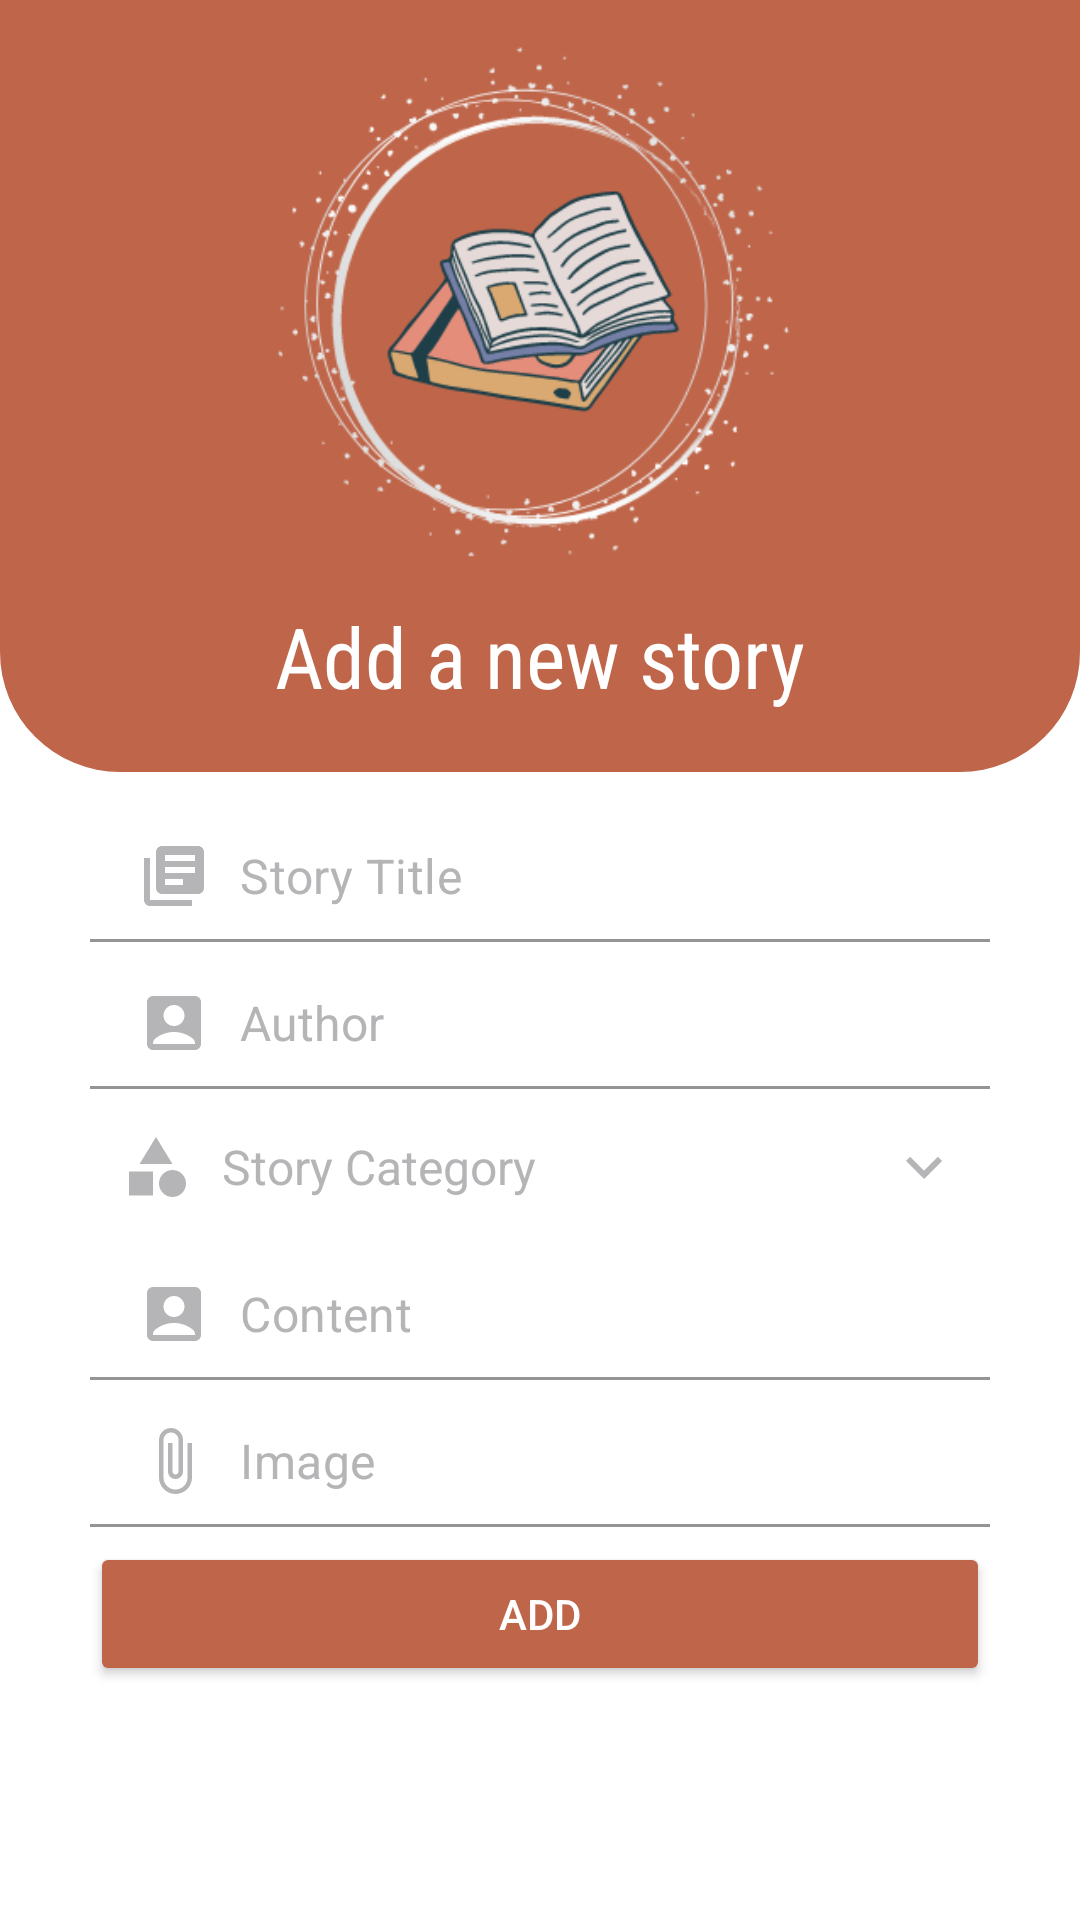

Layout XML and referenced resources for this Android screen:
<!-- AndroidManifest.xml: application theme Theme.MaterialComponents.Light.NoActionBar -->
<!-- res/layout/activity_story_add.xml -->
<?xml version="1.0" encoding="utf-8"?>
<RelativeLayout xmlns:android="http://schemas.android.com/apk/res/android"
    xmlns:app="http://schemas.android.com/apk/res-auto"
    xmlns:tools="http://schemas.android.com/tools"
    android:layout_width="match_parent"
    android:layout_height="match_parent"
    tools:context=".StoryAddActivity">


    <RelativeLayout
        android:id="@+id/toolbarRL"
        android:layout_width="match_parent"
        android:layout_height="wrap_content"
        android:background="@drawable/shape_toolbar1">

        <ImageButton
            android:id="@+id/backBtn"
            android:layout_width="wrap_content"
            android:layout_height="wrap_content"
            android:layout_margin="10dp"
            android:background="@android:color/transparent"
            android:padding="5dp"
            android:src="@drawable/ic_back_white"/>

        <ImageView
            android:id="@+id/iconIv"
            android:layout_width="200dp"
            android:layout_height="200dp"
            android:layout_centerHorizontal="true"
            android:src="@drawable/logo"/>


        <TextView
            android:layout_width="wrap_content"
            android:layout_height="wrap_content"
            android:layout_below="@+id/iconIv"
            android:layout_centerHorizontal="true"
            android:layout_marginBottom="20dp"
            android:fontFamily="sans-serif-condensed"
            android:text="Add a new story"
            android:textColor="@color/white"
            android:textSize="28sp"/>

    </RelativeLayout>
    

    <com.google.android.material.textfield.TextInputLayout
        android:id="@+id/titleTil"
        android:layout_width="match_parent"
        android:layout_height="wrap_content"
        android:layout_marginStart="30dp"
        android:layout_marginEnd="30dp"
        android:layout_marginTop="270dp"
        app:hintEnabled="false">

        <EditText
            android:id="@+id/titleEt"
            android:layout_width="match_parent"
            android:layout_height="wrap_content"
            android:background="@drawable/shape_edittext1"
            android:drawableStart="@drawable/ic_book"
            android:drawablePadding="10dp"
            android:hint="Story Title"
            android:textSize="16sp"
            android:inputType="textPersonName|textCapWords"
            android:padding="10dp"
            android:textColor="@color/black"
            android:textColorHint="@color/gray1"/>

    </com.google.android.material.textfield.TextInputLayout>


    <com.google.android.material.textfield.TextInputLayout
        android:id="@+id/authorTil"
        android:layout_width="match_parent"
        android:layout_height="wrap_content"
        android:layout_marginStart="30dp"
        android:layout_marginEnd="30dp"
        android:layout_below="@+id/titleTil"
        android:layout_marginTop="5dp"
        app:hintEnabled="false">

        <EditText
            android:id="@+id/authorEt"
            android:layout_width="match_parent"
            android:layout_height="wrap_content"
            android:background="@drawable/shape_edittext1"
            android:drawableStart="@drawable/ic_author"
            android:drawablePadding="10dp"
            android:hint="Author"
            android:inputType="textPersonName|textCapWords"
            android:padding="10dp"
            android:textSize="16sp"
            android:textColor="@color/black"
            android:textColorHint="@color/gray1"/>


    </com.google.android.material.textfield.TextInputLayout>



    <TextView
        android:id="@+id/categoryTv"
        android:layout_width="match_parent"
        android:layout_height="wrap_content"
        android:layout_below="@+id/authorTil"
        android:layout_marginStart="30dp"
        android:layout_marginTop="4dp"
        android:layout_marginEnd="30dp"
        android:background="@drawable/shape_edittext1"
        android:drawableStart="@drawable/ic_category"
        android:drawableEnd="@drawable/ic_down"
        android:drawablePadding="10dp"
        android:gravity="center_vertical"
        android:hint="Story Category"
        android:padding="10dp"
        android:textColor="@color/black"
        android:textColorHint="@color/gray1"
        android:textSize="16sp" />


    <com.google.android.material.textfield.TextInputLayout
        android:id="@+id/contentTil"
        android:layout_width="match_parent"
        android:layout_height="wrap_content"
        android:layout_marginStart="30dp"
        android:layout_marginEnd="30dp"
        android:layout_below="@+id/categoryTv"
        android:layout_marginTop="5dp"
        app:hintEnabled="false">

        <EditText
            android:id="@+id/contentEt"
            android:layout_width="match_parent"
            android:layout_height="wrap_content"
            android:background="@drawable/shape_edittext1"
            android:drawableStart="@drawable/ic_author"
            android:drawablePadding="10dp"
            android:hint="Content"
            android:inputType="textPersonName|textCapWords"
            android:padding="10dp"
            android:textSize="16sp"
            android:textColor="@color/black"
            android:textColorHint="@color/gray1"/>


    </com.google.android.material.textfield.TextInputLayout>

    <com.google.android.material.textfield.TextInputLayout
        android:id="@+id/ImageTil"
        android:layout_width="match_parent"
        android:layout_height="wrap_content"
        android:layout_marginStart="30dp"
        android:layout_marginEnd="30dp"
        android:layout_below="@+id/contentTil"
        android:layout_marginTop="5dp"
        app:hintEnabled="false">

        <EditText
            android:id="@+id/imageEt"
            android:layout_width="match_parent"
            android:layout_height="wrap_content"
            android:background="@drawable/shape_edittext1"
            android:drawableStart="@drawable/ic_attach"
            android:drawablePadding="10dp"
            android:hint="Image"
            android:inputType="textPersonName|textCapWords"
            android:padding="10dp"
            android:textSize="16sp"
            android:textColor="@color/black"
            android:textColorHint="@color/gray1"/>


    </com.google.android.material.textfield.TextInputLayout>


    <Button
        android:id="@+id/submitBtn"
        android:layout_width="match_parent"
        android:layout_height="wrap_content"
        android:layout_below="@+id/ImageTil"
        android:layout_marginStart="30dp"
        android:layout_marginEnd="30dp"
        android:layout_marginTop="5dp"
        android:text="Add"
        android:textColor="@color/white"
        android:backgroundTint="@color/main"/>


</RelativeLayout>
<!-- resources referenced by this layout -->
<resources>
  <color name="black">#FF000000</color>
  <color name="gray1">#B5B5B7</color>
  <color name="main">#BF664A</color>
  <color name="white">#FFFFFFFF</color>
  <!-- drawable ic_attach (drawable) -->
  <vector android:height="24dp" android:tint="#B5B5B7"
      android:viewportHeight="24" android:viewportWidth="24"
      android:width="24dp" xmlns:android="http://schemas.android.com/apk/res/android">
      <path android:fillColor="@android:color/white" android:pathData="M16.5,6v11.5c0,2.21 -1.79,4 -4,4s-4,-1.79 -4,-4V5c0,-1.38 1.12,-2.5 2.5,-2.5s2.5,1.12 2.5,2.5v10.5c0,0.55 -0.45,1 -1,1s-1,-0.45 -1,-1V6H10v9.5c0,1.38 1.12,2.5 2.5,2.5s2.5,-1.12 2.5,-2.5V5c0,-2.21 -1.79,-4 -4,-4S7,2.79 7,5v12.5c0,3.04 2.46,5.5 5.5,5.5s5.5,-2.46 5.5,-5.5V6h-1.5z"/>
  </vector>
  <!-- drawable ic_author (drawable) -->
  <vector android:height="24dp" android:tint="#B5B5B7"
      android:viewportHeight="24" android:viewportWidth="24"
      android:width="24dp" xmlns:android="http://schemas.android.com/apk/res/android">
      <path android:fillColor="@android:color/white" android:pathData="M19,3H5C3.9,3 3,3.9 3,5v14c0,1.1 0.9,2 2,2h14c1.1,0 2,-0.9 2,-2V5C21,3.9 20.1,3 19,3zM12,6c1.93,0 3.5,1.57 3.5,3.5c0,1.93 -1.57,3.5 -3.5,3.5s-3.5,-1.57 -3.5,-3.5C8.5,7.57 10.07,6 12,6zM19,19H5v-0.23c0,-0.62 0.28,-1.2 0.76,-1.58C7.47,15.82 9.64,15 12,15s4.53,0.82 6.24,2.19c0.48,0.38 0.76,0.97 0.76,1.58V19z"/>
  </vector>
  <!-- drawable ic_book (drawable) -->
  <vector android:autoMirrored="true" android:height="24dp"
      android:tint="#B5B5B7" android:viewportHeight="24"
      android:viewportWidth="24" android:width="24dp" xmlns:android="http://schemas.android.com/apk/res/android">
      <path android:fillColor="@android:color/white" android:pathData="M4,6L2,6v14c0,1.1 0.9,2 2,2h14v-2L4,20L4,6zM20,2L8,2c-1.1,0 -2,0.9 -2,2v12c0,1.1 0.9,2 2,2h12c1.1,0 2,-0.9 2,-2L22,4c0,-1.1 -0.9,-2 -2,-2zM19,11L9,11L9,9h10v2zM15,15L9,15v-2h6v2zM19,7L9,7L9,5h10v2z"/>
  </vector>
  <!-- drawable ic_category (drawable) -->
  <vector android:height="24dp" android:tint="#B5B5B7"
      android:viewportHeight="24" android:viewportWidth="24"
      android:width="24dp" xmlns:android="http://schemas.android.com/apk/res/android">
      <path android:fillColor="@android:color/white" android:pathData="M12,2l-5.5,9h11z"/>
      <path android:fillColor="@android:color/white" android:pathData="M17.5,17.5m-4.5,0a4.5,4.5 0,1 1,9 0a4.5,4.5 0,1 1,-9 0"/>
      <path android:fillColor="@android:color/white" android:pathData="M3,13.5h8v8H3z"/>
  </vector>
  <!-- drawable ic_down (drawable) -->
  <vector android:height="24dp" android:tint="#B5B5B7"
      android:viewportHeight="24" android:viewportWidth="24"
      android:width="24dp" xmlns:android="http://schemas.android.com/apk/res/android">
      <path android:fillColor="@android:color/white" android:pathData="M7.41,8.59L12,13.17l4.59,-4.58L18,10l-6,6 -6,-6 1.41,-1.41z"/>
  </vector>
  <!-- drawable logo: png bitmap (drawable, 39624 bytes) -->
  <!-- drawable shape_edittext1 (drawable) -->
  <?xml version="1.0" encoding="utf-8"?>
  <shape xmlns:android="http://schemas.android.com/apk/res/android"
      android:shape="rectangle">
          <solid
              android:color="@color/white"/>
          <corners android:radius="10dp"/>
  
  </shape>
  <!-- drawable shape_toolbar1 (drawable) -->
  <?xml version="1.0" encoding="utf-8"?>
  <shape xmlns:android="http://schemas.android.com/apk/res/android"
      android:shape="rectangle">
  
      <corners
          android:bottomLeftRadius="40dp"
          android:bottomRightRadius="40dp"/>
  
      <solid
          android:color="@color/main"/>
  
  </shape>
</resources>
